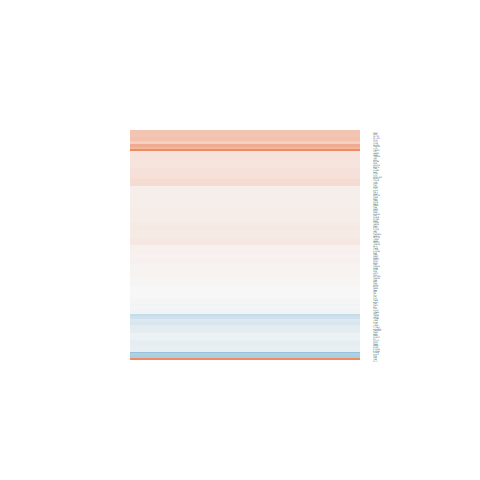

Values plotted in this chart, from the file beside it:
logFC, AveExpr, t, P.Value, adj.P.Val, B
-0.1359, 0.9646, -0.3465, 0.7319, 1, -5.875
0.1692, 4.084, 1.029, 0.3137, 1, -6.091
0.1865, 5.538, 0.9979, 0.3282, 1, -6.226
0.08262, 5.889, 0.5734, 0.5716, 1, -6.567
1.26, 4.076, 4.932, 4.82182985700713e-05, 0.01274, 1.941
-0.0346, 6.553, -0.2703, 0.7892, 1, -6.722
-0.0176, 2.327, -0.05844, 0.9539, 1, -6.233
-0.1142, 3.169, -0.6548, 0.5188, 1, -6.239
-0.2834, 4.202, -1.672, 0.1074, 1, -5.253
0.07237, 3.544, 0.4377, 0.6655, 1, -6.424
0.1304, 5.993, 0.8547, 0.4011, 1, -6.369
0.1447, 7.93, 0.7773, 0.4445, 1, -6.46
-0.09688, 6.554, -0.502, 0.6202, 1, -6.631
0.1071, 7.613, 0.7004, 0.4903, 1, -6.52
-0.09775, 5.94, -0.7447, 0.4636, 1, -6.454
0.6679, -0.9225, 1.217, 0.2352, 1, -4.854
-0.1763, 1.362, -0.6458, 0.5245, 1, -5.825
0.06671, 7.729, 0.5482, 0.5886, 1, -6.614
0.07511, 5.613, 0.4382, 0.6651, 1, -6.626
0.06244, 4.183, 0.4094, 0.6858, 1, -6.517
0.4663, 3.664, 2.015, 0.0551, 1, -4.566
0.1723, 3.392, 0.5797, 0.5675, 1, -6.341
0.05489, 0.7042, 0.1407, 0.8893, 1, -5.792
-0.08468, 5.52, -0.535, 0.5975, 1, -6.574
0.04571, 6.393, 0.3911, 0.6992, 1, -6.676
0.2487, -1.44, 0.2918, 0.7729, 1, -5.356
-0.2105, 1.536, -0.7687, 0.4495, 1, -5.827
0.2478, 5.338, 1.613, 0.1197, 1, -5.434
0.004353, 7.997, 0.03061, 0.9758, 1, -6.763
0.1827, 7.28, 1.257, 0.2207, 1, -5.983
0.1187, 6.865, 0.7143, 0.4819, 1, -6.507
0.1, 6.266, 0.8819, 0.3865, 1, -6.359
-0.6634, -0.6099, -1.296, 0.2071, 1, -4.829
-0.02161, 7.671, -0.1269, 0.9001, 1, -6.76
0.07302, 5.72, 0.4689, 0.6434, 1, -6.618
0.1075, 5.756, 0.7492, 0.4609, 1, -6.447
-0.02906, 4.5, -0.1558, 0.8775, 1, -6.63
0.5835, 3.694, 2.81, 0.00965, 0.7192, -3.075
0.05422, 2.642, 0.1899, 0.851, 1, -6.356
0.1039, 2.824, 0.4901, 0.6285, 1, -6.274
-0.1499, -0.5217, -0.2889, 0.7751, 1, -5.529
0.006814, 5.62, 0.04402, 0.9652, 1, -6.731
0.0833, 8.114, 0.5709, 0.5734, 1, -6.596
0.08608, 9.092, 0.5508, 0.5868, 1, -6.595
-0.07769, 5.94, -0.4933, 0.6263, 1, -6.614
0.07267, 4.48, 0.3632, 0.7196, 1, -6.559
0.1892, 6.765, 0.9801, 0.3367, 1, -6.276
0.05979, 6.181, 0.3788, 0.7081, 1, -6.679
0.004291, 3.877, 0.03022, 0.9761, 1, -6.573
0.1057, 7.297, 1.007, 0.3237, 1, -6.259
0.2071, 7.208, 1.003, 0.3257, 1, -6.263
0.1968, 5.112, 1.303, 0.2047, 1, -5.868
0.02771, 6.744, 0.2148, 0.8317, 1, -6.741
0.08684, 6.08, 0.4818, 0.6343, 1, -6.631
0.07311, 6.425, 0.6372, 0.53, 1, -6.549
-0.2217, 4.522, -1.317, 0.2002, 1, -5.791
0.1296, 8.812, 0.7253, 0.4752, 1, -6.487
-0.5017, 0.4394, -1.056, 0.3015, 1, -5.214
0.05502, 4.13, 0.3004, 0.7664, 1, -6.558
0.1305, 6.412, 1.168, 0.2541, 1, -6.076
... 76 more rows
